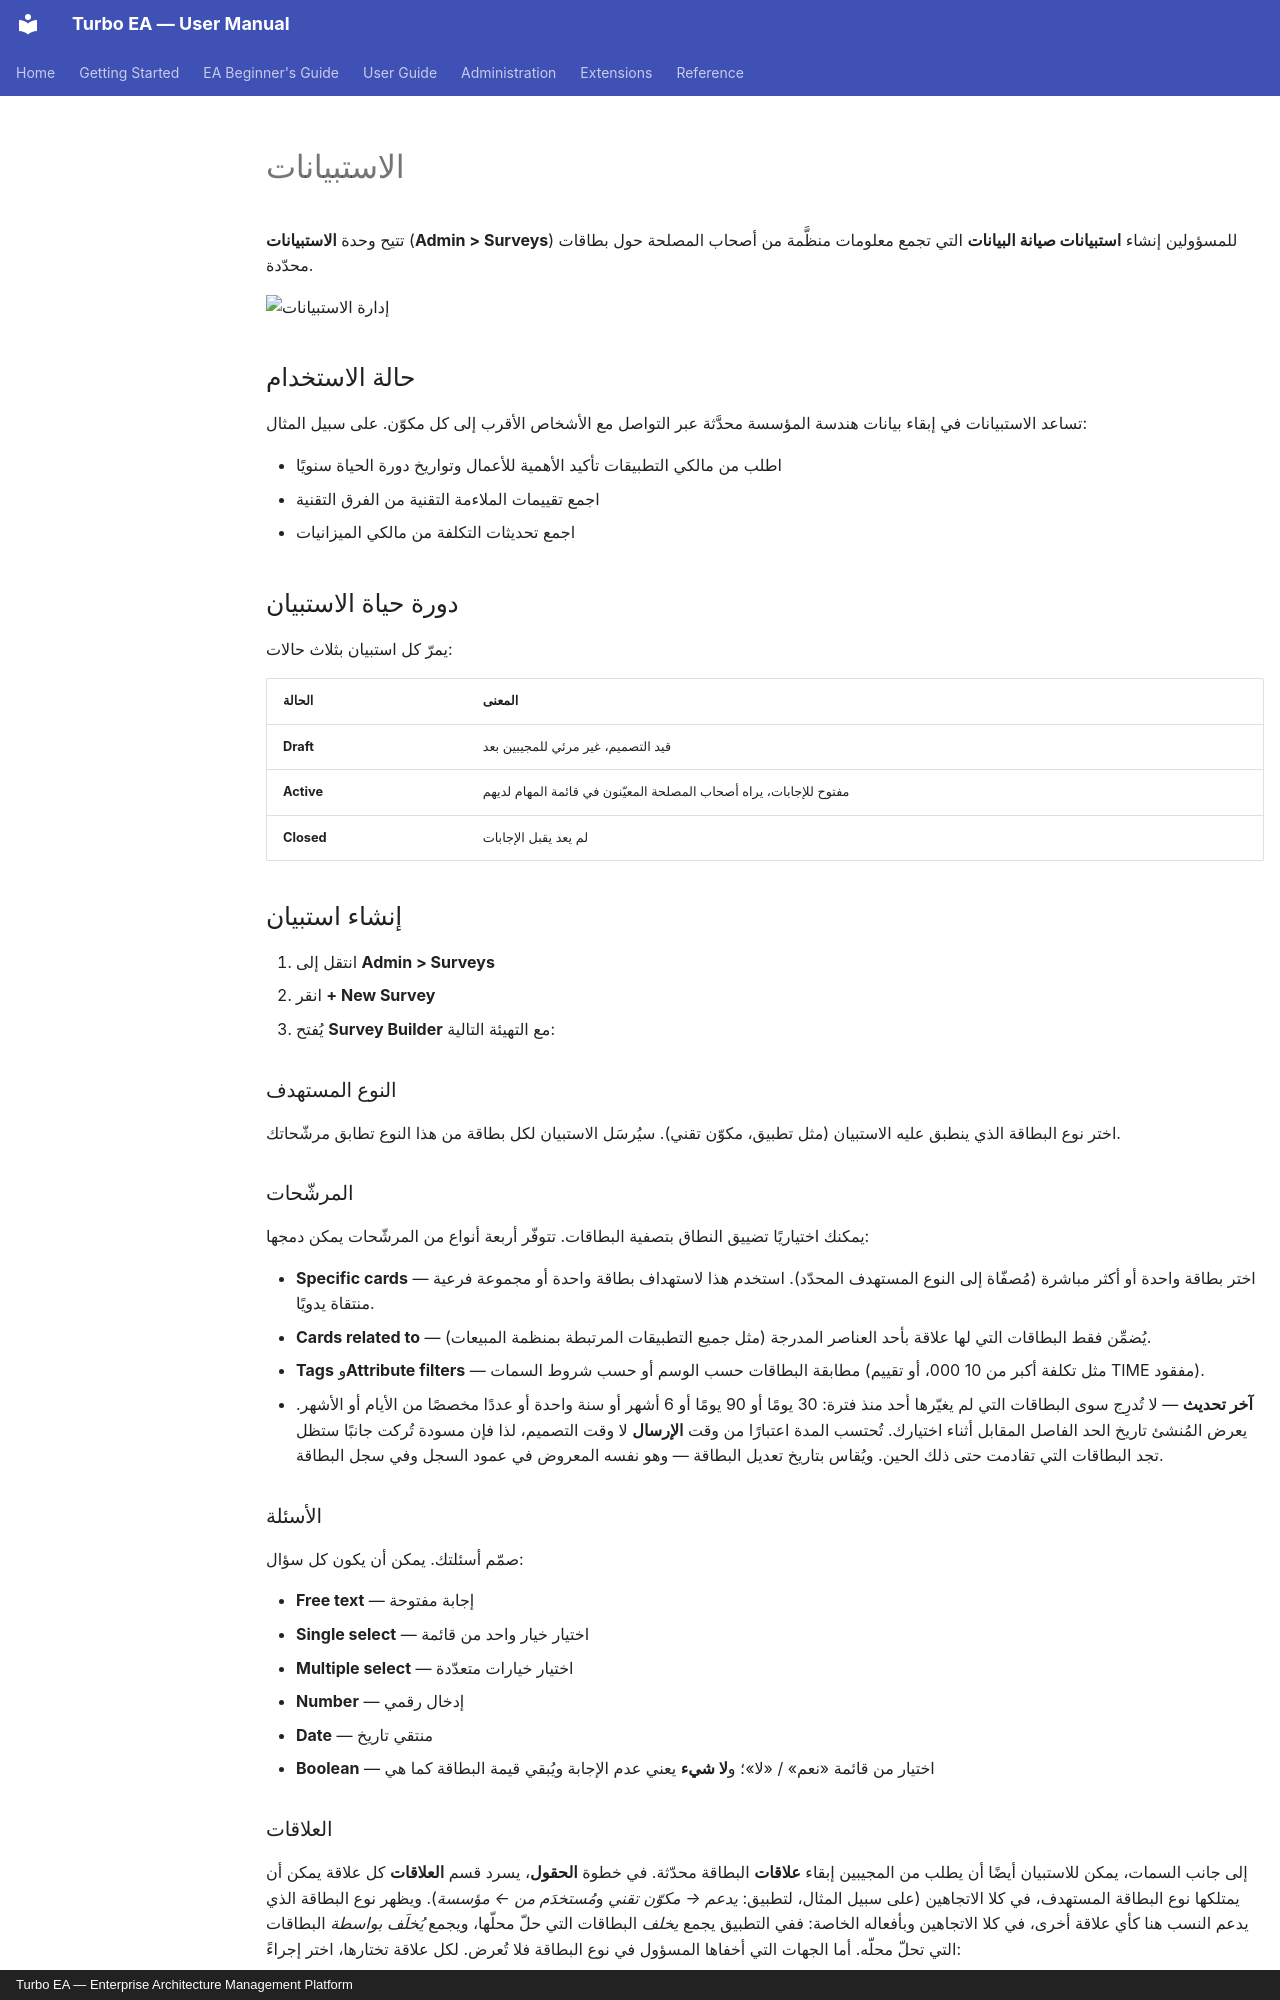

repository: vincentmakes/turbo-ea · page: admin/surveys.ar/index.html · generator: mkdocs · copyright: Turbo EA — Enterprise Architecture Management Platform

# الاستبيانات

تتيح وحدة **الاستبيانات** (**Admin > Surveys**) للمسؤولين إنشاء **استبيانات صيانة البيانات** التي تجمع معلومات منظَّمة من أصحاب المصلحة حول بطاقات محدّدة.

![إدارة الاستبيانات](../assets/img/ar/37_admin_surveys.png)

## حالة الاستخدام

تساعد الاستبيانات في إبقاء بيانات هندسة المؤسسة محدَّثة عبر التواصل مع الأشخاص الأقرب إلى كل مكوّن. على سبيل المثال:

- اطلب من مالكي التطبيقات تأكيد الأهمية للأعمال وتواريخ دورة الحياة سنويًا
- اجمع تقييمات الملاءمة التقنية من الفرق التقنية
- اجمع تحديثات التكلفة من مالكي الميزانيات

## دورة حياة الاستبيان

يمرّ كل استبيان بثلاث حالات:

| الحالة | المعنى |
|--------|---------|
| **Draft** | قيد التصميم، غير مرئي للمجيبين بعد |
| **Active** | مفتوح للإجابات، يراه أصحاب المصلحة المعيّنون في قائمة المهام لديهم |
| **Closed** | لم يعد يقبل الإجابات |

## إنشاء استبيان

1. انتقل إلى **Admin > Surveys**
2. انقر **+ New Survey**
3. يُفتح **Survey Builder** مع التهيئة التالية:

### النوع المستهدف

اختر نوع البطاقة الذي ينطبق عليه الاستبيان (مثل تطبيق، مكوّن تقني). سيُرسَل الاستبيان لكل بطاقة من هذا النوع تطابق مرشّحاتك.

### المرشّحات

يمكنك اختياريًا تضييق النطاق بتصفية البطاقات. تتوفّر أربعة أنواع من المرشّحات يمكن دمجها:

- **Specific cards** — اختر بطاقة واحدة أو أكثر مباشرة (مُصفّاة إلى النوع المستهدف المحدّد). استخدم هذا لاستهداف بطاقة واحدة أو مجموعة فرعية منتقاة يدويًا.
- **Cards related to** — يُضمِّن فقط البطاقات التي لها علاقة بأحد العناصر المدرجة (مثل جميع التطبيقات المرتبطة بمنظمة المبيعات).
- **Tags** و**Attribute filters** — مطابقة البطاقات حسب الوسم أو حسب شروط السمات (مثل تكلفة أكبر من 10 000، أو تقييم TIME مفقود).
- **آخر تحديث** — لا تُدرِج سوى البطاقات التي لم يغيّرها أحد منذ فترة: 30 يومًا أو 90 يومًا أو 6 أشهر أو سنة واحدة أو عددًا مخصصًا من الأيام أو الأشهر. يعرض المُنشئ تاريخ الحد الفاصل المقابل أثناء اختيارك. تُحتسب المدة اعتبارًا من وقت **الإرسال** لا وقت التصميم، لذا فإن مسودة تُركت جانبًا ستظل تجد البطاقات التي تقادمت حتى ذلك الحين. ويُقاس بتاريخ تعديل البطاقة — وهو نفسه المعروض في عمود السجل وفي سجل البطاقة.

### الأسئلة

صمّم أسئلتك. يمكن أن يكون كل سؤال:

- **Free text** — إجابة مفتوحة
- **Single select** — اختيار خيار واحد من قائمة
- **Multiple select** — اختيار خيارات متعدّدة
- **Number** — إدخال رقمي
- **Date** — منتقي تاريخ
- **Boolean** — اختيار من قائمة «نعم» / «لا»؛ و**لا شيء** يعني عدم الإجابة ويُبقي قيمة البطاقة كما هي

### العلاقات

إلى جانب السمات، يمكن للاستبيان أيضًا أن يطلب من المجيبين إبقاء **علاقات** البطاقة محدّثة. في خطوة **الحقول**، يسرد قسم **العلاقات** كل علاقة يمكن أن يمتلكها نوع البطاقة المستهدف، في كلا الاتجاهين (على سبيل المثال، لتطبيق: *يدعم → مكوّن تقني* و*مُستخدَم من ← مؤسسة*). ويظهر نوع البطاقة الذي يدعم النسب هنا كأي علاقة أخرى، في كلا الاتجاهين وبأفعاله الخاصة: ففي التطبيق يجمع *يخلف* البطاقات التي حلّ محلّها، ويجمع *يُخلَف بواسطة* البطاقات التي تحلّ محلّه. أما الجهات التي أخفاها المسؤول في نوع البطاقة فلا تُعرض. لكل علاقة تختارها، اختر إجراءً:

- **الحفاظ** — يرى المجيب البطاقات المرتبطة حاليًا ويمكنه إضافة الروابط أو إزالتها باستخدام منتقي بحث.
- **التأكيد** — يكتفي المجيب بالإقرار بأن الروابط الحالية صحيحة، أو يوقف المفتاح لاقتراح تغييرات.

عند تطبيق إجابة من هذا النوع، يضيف Turbo EA الروابط الجديدة ويزيل تلك التي أزالها المجيب. يُسجَّل التغيير في سجل البطاقة تمامًا مثل أي تعديل يدوي على العلاقة.
